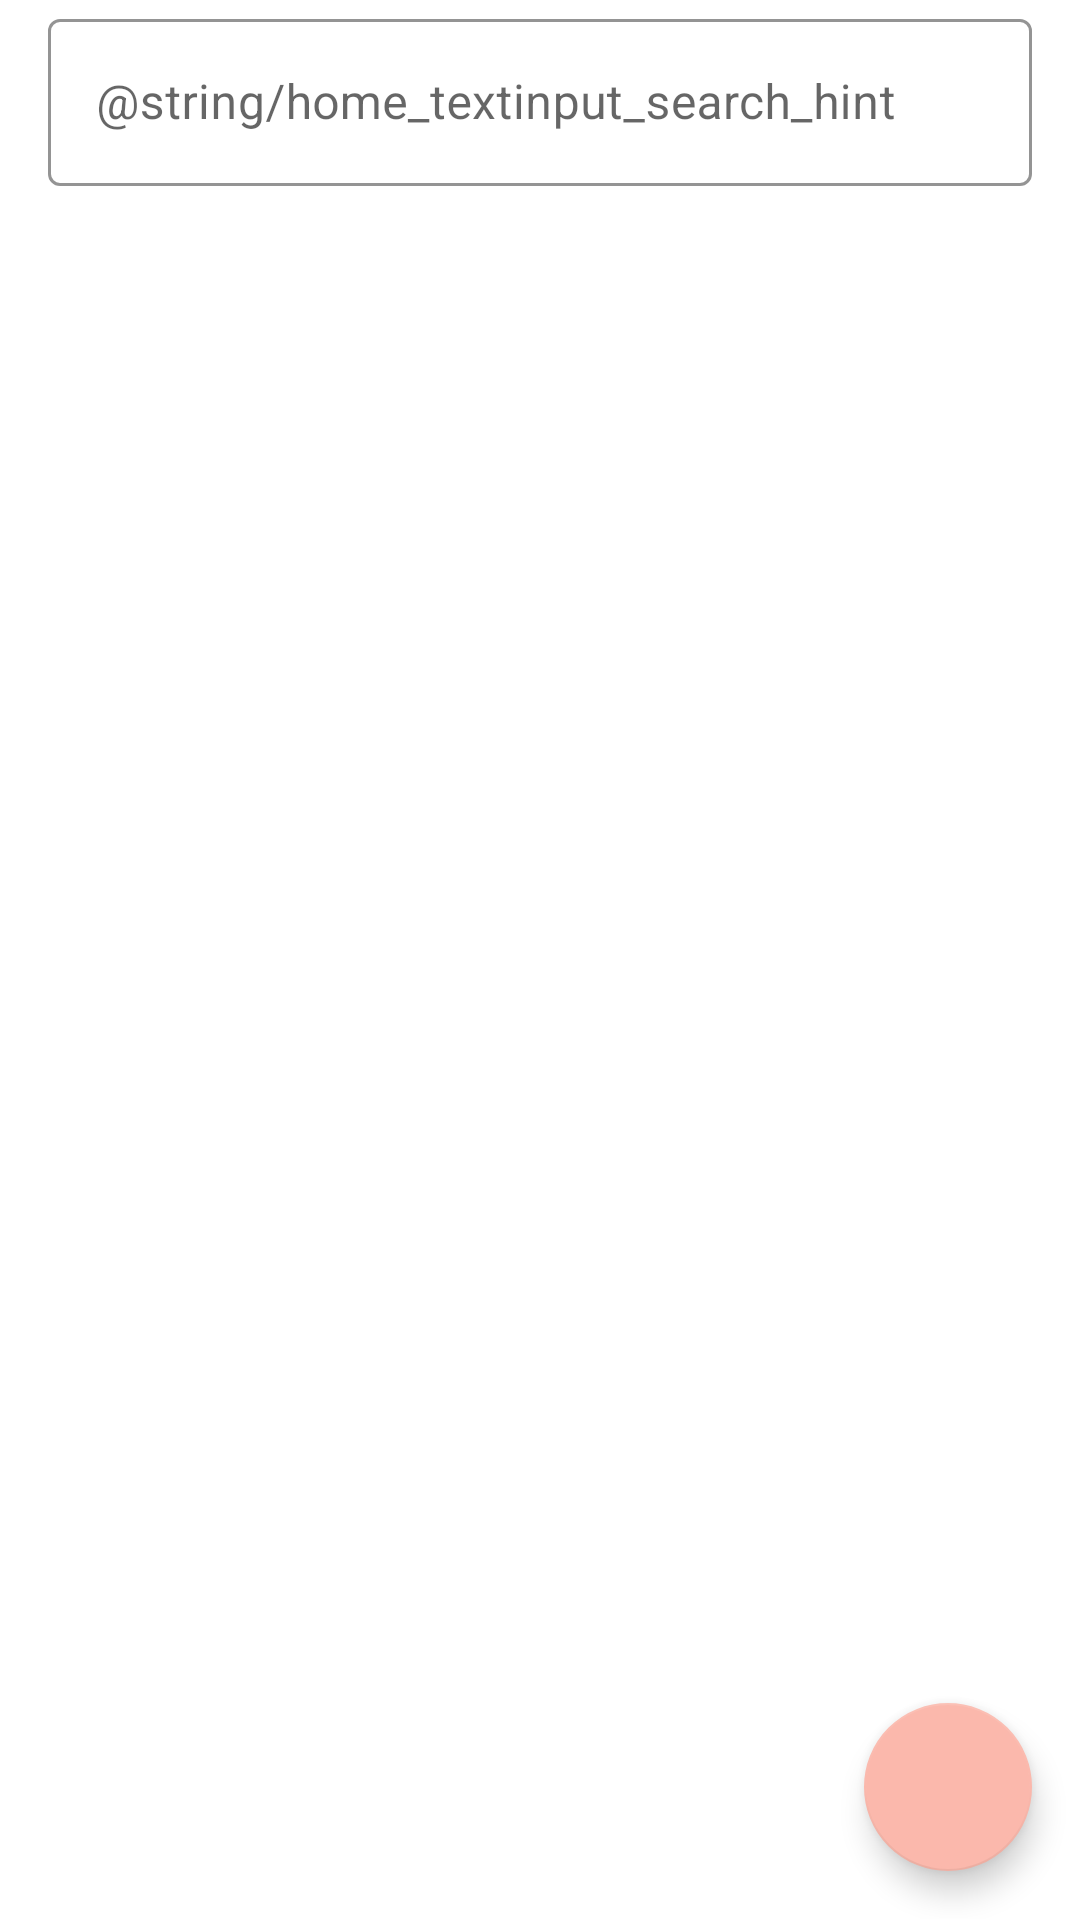

This screen was rendered from an Android layout file. Write that file and the resources it references.
<!-- AndroidManifest.xml: application theme Theme.InnoCVProject -->
<!-- res/layout/fragment_home.xml -->
<?xml version="1.0" encoding="utf-8"?>
<LinearLayout xmlns:android="http://schemas.android.com/apk/res/android"
    xmlns:tools="http://schemas.android.com/tools"
    android:layout_width="match_parent"
    android:layout_height="match_parent"
    android:orientation="vertical">

    <LinearLayout
        android:id="@+id/linearLayout"
        android:layout_width="match_parent"
        android:layout_height="wrap_content"
        android:gravity="center"
        android:orientation="horizontal">

        <com.google.android.material.textfield.TextInputLayout
            style="@style/Widget.InnoCVProject.TextInputLayout"
            android:layout_width="match_parent"
            android:layout_height="wrap_content"
            android:layout_marginHorizontal="16dp">

            <com.google.android.material.textfield.TextInputEditText
                android:id="@+id/fragmentHomeSearch"
                android:layout_width="match_parent"
                android:layout_height="wrap_content"
                android:hint="@string/home_textinput_search_hint" />

        </com.google.android.material.textfield.TextInputLayout>

    </LinearLayout>

    <RelativeLayout
        android:layout_width="match_parent"
        android:layout_height="0dp"
        android:layout_weight="0.6"
        android:orientation="vertical"
        android:stateListAnimator="@null">

        <com.google.android.material.floatingactionbutton.FloatingActionButton
            android:id="@+id/fragmentBtnRefresh"
            android:layout_width="wrap_content"
            android:layout_height="wrap_content"
            android:layout_alignParentRight="true"
            android:layout_alignParentBottom="true"
            android:layout_margin="16dp"
            android:src="@drawable/ic_refresh" />

        <androidx.recyclerview.widget.RecyclerView
            android:id="@+id/fragmentUserListRecyclerView"
            android:layout_width="match_parent"
            android:layout_height="wrap_content"
            android:layout_margin="0dp"
            android:padding="0dp" />

    </RelativeLayout>

</LinearLayout>
<!-- resources referenced by this layout -->
<resources>
  <style name="Widget.InnoCVProject.TextInputLayout" parent="Widget.MaterialComponents.TextInputLayout.OutlinedBox">
          <item name="hintTextAppearance">
              @style/TextAppearance.InnoCVProject.TextInputLayout.HintText
          </item>
          <item name="hintTextColor">?android:attr/textColorPrimary</item>
          <item name="android:paddingBottom">8dp</item>
          <item name="boxStrokeColor">@color/textInputOutlineColor</item>
      </style>
  <style name="Theme.InnoCVProject" parent="Theme.MaterialComponents.Light.NoActionBar">
          <item name="colorPrimary">@color/colorPrimary</item>
          <item name="colorPrimaryVariant">@color/colorPrimaryVariant</item>
          <item name="colorOnPrimary">@color/colorOnPrimary</item>
          <item name="android:textColorPrimary">@color/textColorPrimary</item>
          <item name="colorSecondary">@color/colorPrimaryVariant</item>
          <item name="colorOnSecondary">@color/colorOnPrimary</item>
          <item name="colorOnSurface">@color/black</item>
          <item name="android:statusBarColor" tools:targetApi="l">?attr/colorPrimaryVariant</item>
          <item name="bottomNavigationStyle">
              @style/Widget.MaterialComponents.BottomNavigationView.Colored
          </item>
          <item name="shapeAppearanceSmallComponent">
              @style/ShapeAppearance.MaterialComponents.SmallComponent
          </item>
      </style>
  <style name="TextAppearance.InnoCVProject.TextInputLayout.HintText" parent="TextAppearance.MaterialComponents.Subtitle2">
          <item name="android:textColor">?android:attr/textColorPrimary</item>
      </style>
  <color name="textInputOutlineColor">#FBB8AC</color>
  <color name="colorPrimary">#FEDBD0</color>
  <color name="colorPrimaryVariant">#FBB8AC</color>
  <color name="colorOnPrimary">#442C2E</color>
  <color name="textColorPrimary">#442C2E</color>
  <color name="black">#FF000000</color>
</resources>
